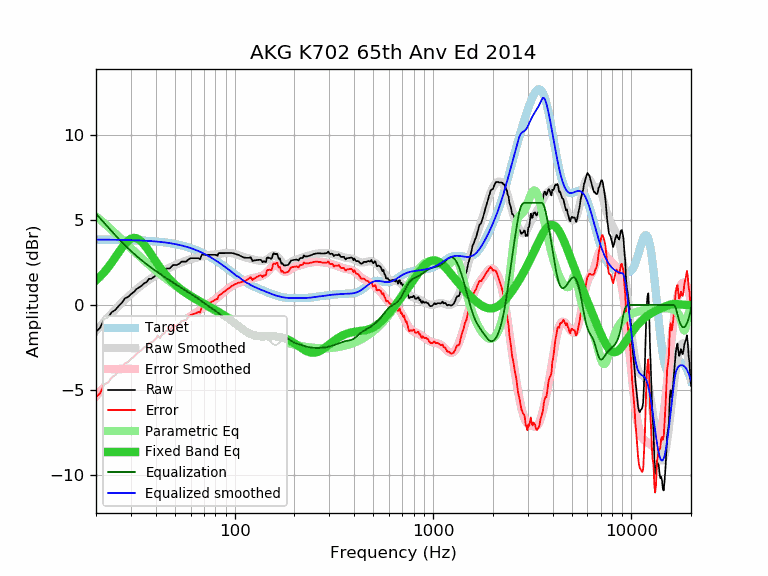

The file beside this chart, header and first rows:
frequency, raw, error, smoothed, error_smoothed, equalization, parametric_eq, equalized_raw, equalized_smoothed, target
20, -1.57, -5.42, -1.52, -5.36, 5.36, 1.44, 3.79, 3.84, 3.84
21, -1.33, -5.17, -1.25, -5.09, 5.09, 1.67, 3.75, 3.84, 3.84
22, -0.82, -4.66, -0.98, -4.82, 4.82, 1.93, 4.00, 3.84, 3.84
23, -0.73, -4.57, -0.73, -4.57, 4.57, 2.20, 3.84, 3.84, 3.84
24, -0.42, -4.26, -0.50, -4.33, 4.33, 2.49, 3.91, 3.83, 3.83
25, -0.29, -4.12, -0.27, -4.11, 4.11, 2.79, 3.81, 3.83, 3.83
26, -0.06, -3.89, -0.06, -3.89, 3.89, 3.09, 3.83, 3.83, 3.83
27, 0.13, -3.70, 0.13, -3.69, 3.69, 3.36, 3.82, 3.82, 3.82
28, 0.40, -3.42, 0.31, -3.51, 3.51, 3.59, 3.90, 3.82, 3.82
29, 0.47, -3.35, 0.48, -3.33, 3.33, 3.78, 3.80, 3.82, 3.82
30, 0.64, -3.17, 0.64, -3.17, 3.17, 3.89, 3.81, 3.81, 3.81
31, 0.76, -3.05, 0.79, -3.02, 3.02, 3.94, 3.78, 3.81, 3.81
32, 0.94, -2.86, 0.92, -2.88, 2.88, 3.92, 3.81, 3.80, 3.80
33, 1.04, -2.76, 1.05, -2.75, 2.75, 3.84, 3.78, 3.79, 3.79
34, 1.14, -2.65, 1.16, -2.62, 2.62, 3.71, 3.76, 3.79, 3.79
35, 1.28, -2.50, 1.27, -2.50, 2.50, 3.54, 3.78, 3.78, 3.78
36, 1.35, -2.42, 1.38, -2.39, 2.39, 3.35, 3.74, 3.77, 3.77
37, 1.54, -2.23, 1.47, -2.29, 2.29, 3.16, 3.82, 3.76, 3.76
38, 1.54, -2.22, 1.57, -2.19, 2.19, 2.95, 3.72, 3.75, 3.75
39, 1.64, -2.11, 1.65, -2.09, 2.09, 2.75, 3.73, 3.74, 3.74
40, 1.74, -2.00, 1.73, -2.00, 2.00, 2.56, 3.74, 3.73, 3.73
41, 1.92, -1.80, 1.81, -1.91, 1.91, 2.38, 3.83, 3.72, 3.72
42, 1.76, -1.95, 1.88, -1.83, 1.83, 2.21, 3.58, 3.71, 3.71
43, 1.95, -1.75, 1.95, -1.74, 1.74, 2.05, 3.69, 3.70, 3.70
44, 2.00, -1.69, 2.02, -1.67, 1.67, 1.90, 3.66, 3.68, 3.68
45, 2.13, -1.54, 2.08, -1.59, 1.59, 1.76, 3.72, 3.67, 3.67
46, 2.15, -1.51, 2.13, -1.52, 1.52, 1.63, 3.66, 3.65, 3.65
47, 2.15, -1.49, 2.19, -1.45, 1.45, 1.51, 3.59, 3.64, 3.64
48, 2.25, -1.37, 2.24, -1.38, 1.38, 1.40, 3.62, 3.62, 3.62
49, 2.35, -1.25, 2.29, -1.31, 1.31, 1.30, 3.65, 3.60, 3.60
50, 2.35, -1.24, 2.34, -1.24, 1.24, 1.21, 3.59, 3.58, 3.58
51, 2.35, -1.22, 2.38, -1.18, 1.18, 1.12, 3.52, 3.56, 3.56
52, 2.40, -1.14, 2.43, -1.11, 1.11, 1.03, 3.51, 3.54, 3.54
53, 2.46, -1.06, 2.47, -1.05, 1.05, 0.96, 3.51, 3.52, 3.52
54, 2.55, -0.95, 2.50, -0.99, 0.99, 0.88, 3.54, 3.50, 3.50
55, 2.55, -0.93, 2.54, -0.93, 0.93, 0.82, 3.48, 3.47, 3.47
56, 2.55, -0.90, 2.57, -0.87, 0.87, 0.75, 3.42, 3.45, 3.45
57, 2.55, -0.88, 2.61, -0.82, 0.82, 0.69, 3.36, 3.42, 3.42
58, 2.65, -0.75, 2.63, -0.76, 0.76, 0.63, 3.41, 3.40, 3.40
59, 2.71, -0.66, 2.66, -0.71, 0.71, 0.58, 3.42, 3.37, 3.37
60, 2.75, -0.60, 2.69, -0.66, 0.66, 0.52, 3.40, 3.34, 3.34
61, 2.75, -0.57, 2.71, -0.60, 0.60, 0.47, 3.35, 3.31, 3.31
62, 2.75, -0.54, 2.73, -0.55, 0.55, 0.42, 3.30, 3.28, 3.28
63, 2.75, -0.51, 2.75, -0.50, 0.50, 0.38, 3.25, 3.25, 3.25
64, 2.75, -0.48, 2.77, -0.45, 0.45, 0.33, 3.19, 3.22, 3.22
65, 2.75, -0.44, 2.80, -0.39, 0.39, 0.29, 3.14, 3.19, 3.19
66, 2.75, -0.41, 2.82, -0.34, 0.34, 0.24, 3.08, 3.16, 3.16
67, 2.69, -0.44, 2.84, -0.28, 0.28, 0.20, 2.97, 3.12, 3.12
68, 2.90, -0.19, 2.86, -0.23, 0.23, 0.16, 3.12, 3.09, 3.09
69, 3.00, -0.06, 2.88, -0.17, 0.17, 0.12, 3.17, 3.05, 3.05
70, 2.95, -0.07, 2.90, -0.12, 0.12, 0.08, 3.07, 3.02, 3.02
71, 2.95, -0.03, 2.91, -0.07, 0.07, 0.04, 3.01, 2.98, 2.98
72, 2.95, 0.00, 2.92, -0.02, 0.02, 0.00, 2.96, 2.94, 2.94
73, 2.95, 0.04, 2.93, 0.03, -0.03, -0.04, 2.92, 2.90, 2.90
74, 2.95, 0.08, 2.94, 0.08, -0.08, -0.07, 2.87, 2.87, 2.87
75, 2.95, 0.12, 2.95, 0.12, -0.12, -0.11, 2.83, 2.83, 2.83
76, 2.95, 0.16, 2.95, 0.16, -0.16, -0.15, 2.78, 2.79, 2.79
77, 2.95, 0.20, 2.95, 0.21, -0.21, -0.19, 2.74, 2.75, 2.75
78, 2.95, 0.24, 2.96, 0.25, -0.25, -0.22, 2.70, 2.71, 2.71
79, 2.95, 0.28, 2.96, 0.29, -0.29, -0.26, 2.65, 2.67, 2.67
... 553 more rows
